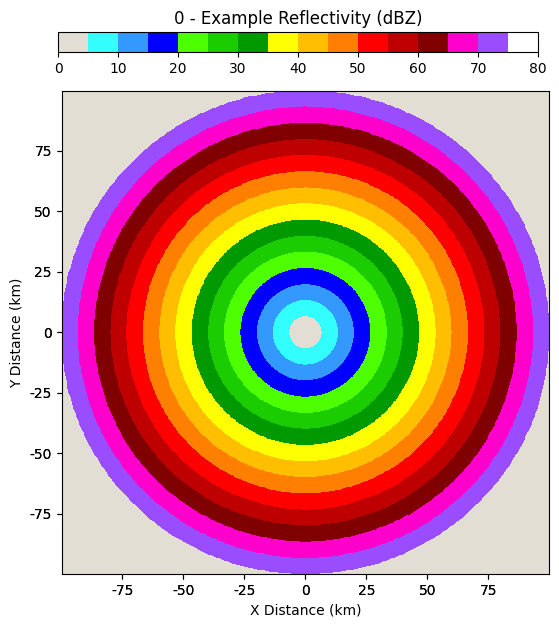

This figure's Python source: (Note: this script raises an exception after producing the figure.)
import math
import numpy as np
import matplotlib
import matplotlib.pyplot as plt

matplotlib.rcParams['font.family'] = 'serif'
matplotlib.rcParams['font.serif'] = ['Arial']
matplotlib.rcParams['font.sans-serif'] = ['System Font', 'Verdana', 'Arial']
# matplotlib.rc('text', usetex=True)

bgColor = (0.89, 0.87, 0.83)
#bgColor = (0.0, 0.0, 0.0)

def showPPI(x, y, v):
    w = 6
    h = 6.5
    fig = plt.figure(figsize=(w, h), dpi=144)
    fig.patch.set_alpha(0.0)
    if w > h:
        rect = [0.14, 0.1, 0.8 * h / w, 0.8]
    else:
        rect = [0.14, 0.1, 0.8, 0.8 * w / h]
    rect = [round(x * 72.0) / 72.0 + 0.5 / 72.0 for x in rect]
    ax = plt.axes(rect, facecolor=bgColor)
    pc = plt.pcolormesh(x, y, v, vmin=0.0, vmax=80.0, axes=ax, cmap=cmap)
    ax2 = plt.axes(rect, facecolor=None, frameon=False, sharex=ax, sharey=ax)
    plt.xlabel('X Distance (km)', axes=ax2)
    plt.ylabel('Y Distance (km)', axes=ax2)
    # pos = fig.add_axes((0.88, 0.3, 0.03, 0.5))
    cax = fig.add_axes((0.14, rect[1] + rect[3] + 0.06, 0.8, 0.03))
    cb = plt.colorbar(ax=ax2, cax=cax, orientation='horizontal')
    # ax2.set_title('Example Reflectivity')
    cax.set_title('Example Reflectivity (dBZ)')
    dic = {'figure':fig, 'axes':ax, 'pcolor':pc, 'coloraxes':cax, 'colobar':cb}
    return dic

def updatePPI(ppi, x, y, v):
    ppi['axes'].clear()
    pc = ppi['axes'].pcolormesh(x, y, v, vmin=0.0, vmax=80.0, cmap=cmap)

zmap = [
    bgColor,
    (0.20, 1.00, 1.00),
    (0.20, 0.60, 1.00),
    (0.00, 0.00, 1.00),
    (0.30, 1.00, 0.00),
    (0.10, 0.80, 0.00),
    (0.00, 0.60, 0.00),
    (1.00, 1.00, 0.00),
    (1.00, 0.75, 0.00),
    (1.00, 0.50, 0.00),
    (1.00, 0.00, 0.00),
    (0.75, 0.00, 0.00),
    (0.50, 0.00, 0.00),
    (1.00, 0.00, 0.80),
    (0.60, 0.30, 1.00),
    (1.00, 1.00, 1.00)
]
cmap = matplotlib.colors.LinearSegmentedColormap.from_list('zmap', zmap, N=len(zmap))
a, r = np.mgrid[slice(0, 2.0 * np.pi,  np.pi / 180.0), slice(0, 100, 0.25)]
x = r * np.sin(a)
y = r * np.cos(a)
z = r * 0.75

# Duplicate the first azimuth and append it to the end
xx = np.append(x, x[0:1, :], axis=0)
yy = np.append(y, y[0:1, :], axis=0)
zz = np.append(z, z[0:1, :], axis=0)

ppi = showPPI(xx, yy, zz)

for ii in range(3):
    print('ii = {}'.format(ii))
    updatePPI(ppi, xx, yy, zz + (ii * 2.5))
    ppi['coloraxes'].set_title(str(ii) + ' - Example Reflectivity (dBZ)')
    ppi['figure'].savefig('figs/ppi-r-ex' + str(ii) + '.png')

# updatePPI(ppi['axes'], xx, yy, z + 2.5)
# ppi['figure'].savefig('figs/ppi-r-ex1.png')

# fig = showPPI(xx, yy, a)
# fig.savefig('ppi-a-ex.png')
